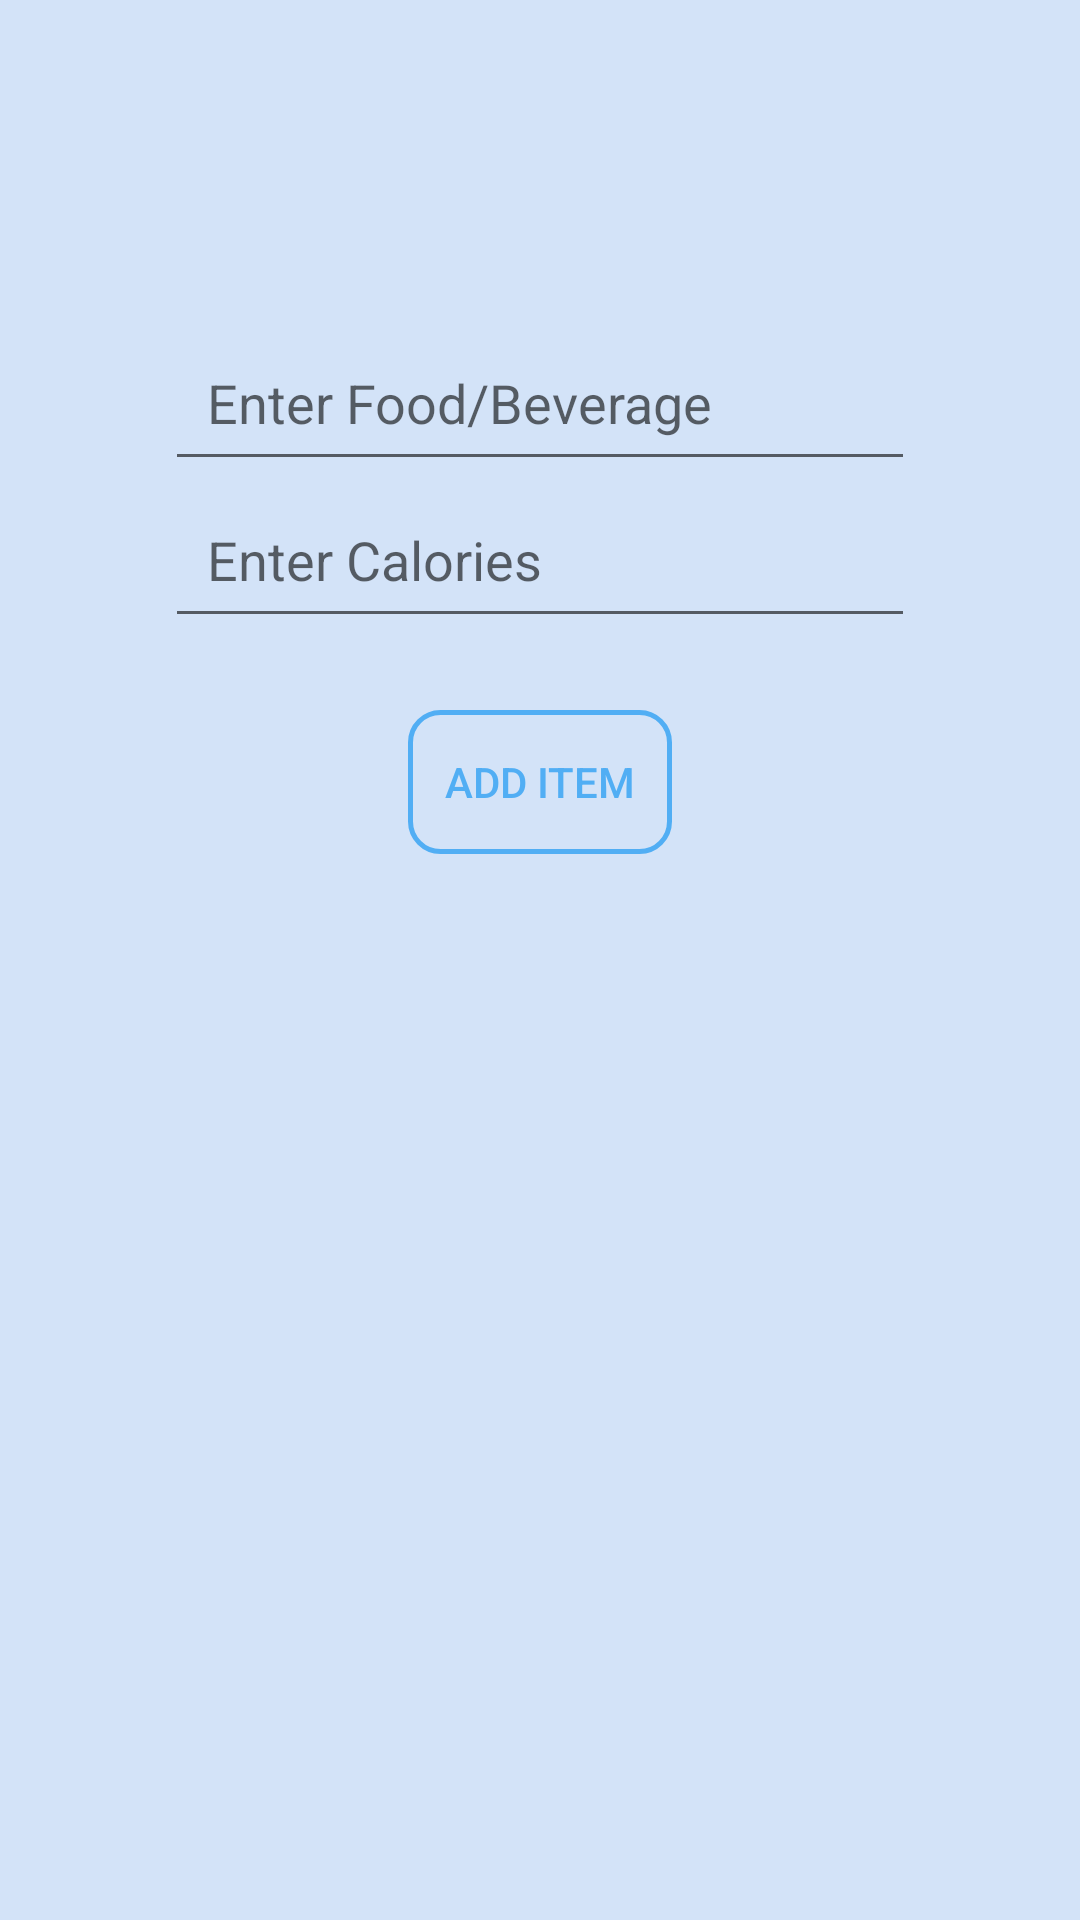

Layout XML and referenced resources for this Android screen:
<!-- AndroidManifest.xml: application theme Theme.BabyApp2 -->
<!-- res/layout/food_add.xml -->
<?xml version="1.0" encoding="utf-8"?>
<LinearLayout xmlns:android="http://schemas.android.com/apk/res/android"
    android:layout_width="match_parent"
    android:layout_height="match_parent"
    android:background="#D3E3F8"
    android:orientation="vertical">

    <EditText
        android:id="@+id/food_txt"
        android:layout_width="250dp"
        android:layout_height="wrap_content"
        android:layout_gravity="center"
        android:layout_marginTop="108dp"
        android:hint="Enter Food/Beverage"
        android:padding="14dp" />

    <EditText
        android:id="@+id/cal_txt"
        android:layout_width="250dp"
        android:layout_height="wrap_content"
        android:layout_gravity="center"
        android:hint="Enter Calories"
        android:inputType="number"
        android:padding="14dp" />

    <androidx.appcompat.widget.AppCompatButton
        android:id="@+id/btn_submit"
        android:layout_width="wrap_content"
        android:layout_height="wrap_content"
        android:layout_gravity="center"
        android:layout_marginTop="24dp"
        android:background="@drawable/custom_btn"
        android:padding="3dp"
        android:text="Add Item"
        android:textColor="#51aef4"
        />

</LinearLayout>
<!-- resources referenced by this layout -->
<resources>
  <!-- drawable custom_btn (drawable) -->
  <?xml version="1.0" encoding="utf-8"?>
  <shape xmlns:android="http://schemas.android.com/apk/res/android" android:shape="rectangle">
  
      <stroke android:color="#51aef4" android:width="1.5dp"></stroke>
      <corners android:radius="10dp"></corners>
  </shape>
  <style name="Theme.BabyApp2" parent="Theme.MaterialComponents.DayNight.DarkActionBar">
          
          <item name="colorPrimary">#021ead</item>
          <item name="colorPrimaryVariant">#021ead</item>
          <item name="colorOnPrimary">@color/white</item>
          
          <item name="colorSecondary">@color/teal_200</item>
          <item name="colorSecondaryVariant">@color/teal_700</item>
          <item name="colorOnSecondary">@color/black</item>
          
          <item name="android:statusBarColor">?attr/colorPrimaryVariant</item>
          <item name="android:navigationBarColor">?attr/colorPrimaryVariant</item>
          
      </style>
  <!-- not gathered from this repository: default colours our renderer supplied (Android Studio template values) -->
  <color name="teal_200">#FF03DAC5</color>
  <color name="teal_700">#FF018786</color>
  <color name="black">#FF000000</color>
  <color name="white">#FFFFFFFF</color>
</resources>
